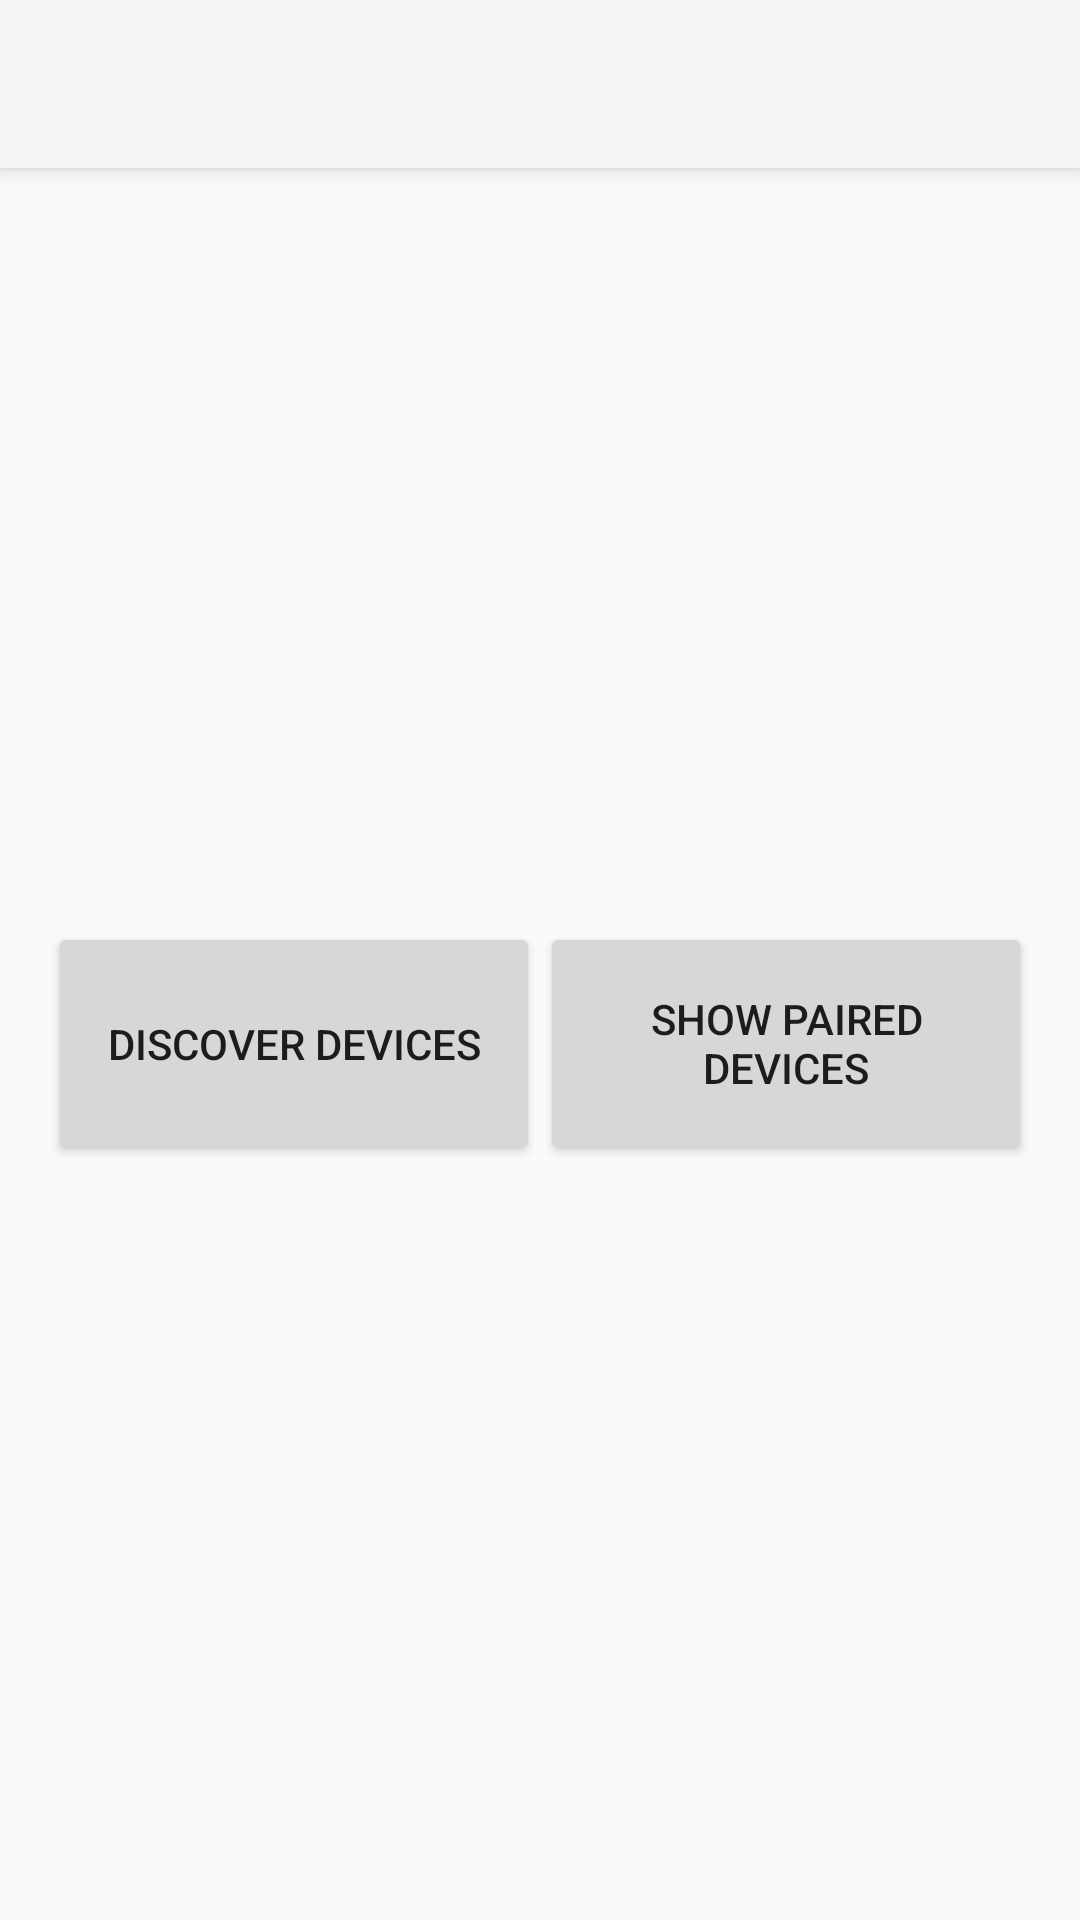

This screen was rendered from an Android layout file. Write that file and the resources it references.
<!-- AndroidManifest.xml: activity theme Theme.AppCompat.Light.NoActionBar -->
<!-- res/layout/activity_bluetooth.xml -->
<?xml version="1.0" encoding="utf-8"?>
<android.support.design.widget.CoordinatorLayout xmlns:android="http://schemas.android.com/apk/res/android"
    xmlns:app="http://schemas.android.com/apk/res-auto"
    xmlns:tools="http://schemas.android.com/tools"
    android:layout_width="match_parent"
    android:layout_height="match_parent"
    tools:context="com.seffyo.kandaapptesting.activities.bluetooth.BluetoothActivity">

    <android.support.design.widget.AppBarLayout
        android:layout_width="match_parent"
        android:layout_height="wrap_content"
        android:theme="@style/ThemeOverlay.AppCompat">

        <android.support.v7.widget.Toolbar
            android:id="@+id/toolbar"
            android:layout_width="match_parent"
            android:layout_height="?attr/actionBarSize"
            android:background="?attr/colorPrimary"
            app:popupTheme="@style/PopupOverlay" />

    </android.support.design.widget.AppBarLayout>

    <LinearLayout
        android:id="@+id/mainLayout"
        android:layout_width="match_parent"
        android:layout_height="match_parent"
        android:layout_marginBottom="8dp"
        android:layout_marginLeft="8dp"
        android:layout_marginRight="8dp"
        android:layout_marginTop="64dp"
        android:orientation="vertical"
        app:layout_constraintBottom_toBottomOf="parent"
        app:layout_constraintLeft_toLeftOf="parent"
        app:layout_constraintRight_toRightOf="parent"
        tools:layout_editor_absoluteY="498dp">

        <TextView
            android:id="@+id/bluetooth_status"
            android:layout_width="match_parent"
            android:layout_height="0dp"
            android:layout_marginEnd="8dp"
            android:layout_marginLeft="8dp"
            android:layout_marginRight="8dp"
            android:layout_marginStart="8dp"
            android:layout_weight="3"
            app:layout_constraintBottom_toTopOf="@+id/linearLayout"
            app:layout_constraintHorizontal_bias="0.0"
            app:layout_constraintLeft_toLeftOf="parent"
            app:layout_constraintRight_toRightOf="parent" />

        <LinearLayout
            android:id="@+id/linearLayout"
            android:layout_width="match_parent"
            android:layout_height="0dp"
            android:layout_marginEnd="8dp"
            android:layout_marginLeft="8dp"
            android:layout_marginRight="8dp"
            android:layout_marginStart="8dp"
            android:layout_weight="1"
            android:orientation="horizontal"
            app:layout_constraintBottom_toBottomOf="parent"
            app:layout_constraintHorizontal_bias="0.0"
            app:layout_constraintLeft_toLeftOf="parent"
            app:layout_constraintRight_toRightOf="parent">

            <Button
                android:id="@+id/button_discoverDevices"
                android:layout_width="0dp"
                android:layout_height="match_parent"
                android:layout_weight="1"
                android:onClick="discoverDevices"
                android:text="Discover Devices"
                app:layout_constraintBottom_toBottomOf="parent"
                app:layout_constraintLeft_toLeftOf="parent" />

            <Button
                android:id="@+id/button_showPaired"
                android:layout_width="0dp"
                android:layout_height="match_parent"
                android:layout_weight="1"
                android:onClick="displayPairedDevices"
                android:text="Show paired devices"
                app:layout_constraintBottom_toBottomOf="parent"
                app:layout_constraintHorizontal_bias="0.0"
                app:layout_constraintLeft_toRightOf="@+id/button_discoverDevices"
                app:layout_constraintRight_toRightOf="parent"
                app:layout_constraintTop_toBottomOf="@+id/bluetooth_status"
                app:layout_constraintVertical_bias="1.0" />
        </LinearLayout>

        <ScrollView
            android:layout_width="match_parent"
            android:layout_height="0dp"
            android:layout_alignParentTop="true"
            android:layout_marginEnd="8dp"
            android:layout_marginLeft="8dp"
            android:layout_marginRight="8dp"
            android:layout_marginStart="8dp"
            android:layout_weight="3">

            <ListView
                android:id="@+id/myDevicesInner"
                android:layout_width="match_parent"
                android:layout_height="match_parent" />
        </ScrollView>

    </LinearLayout>

</android.support.design.widget.CoordinatorLayout>
<!-- resources referenced by this layout -->
<resources>
  <style name="PopupOverlay" parent="ThemeOverlay.AppCompat.Light" />
</resources>
